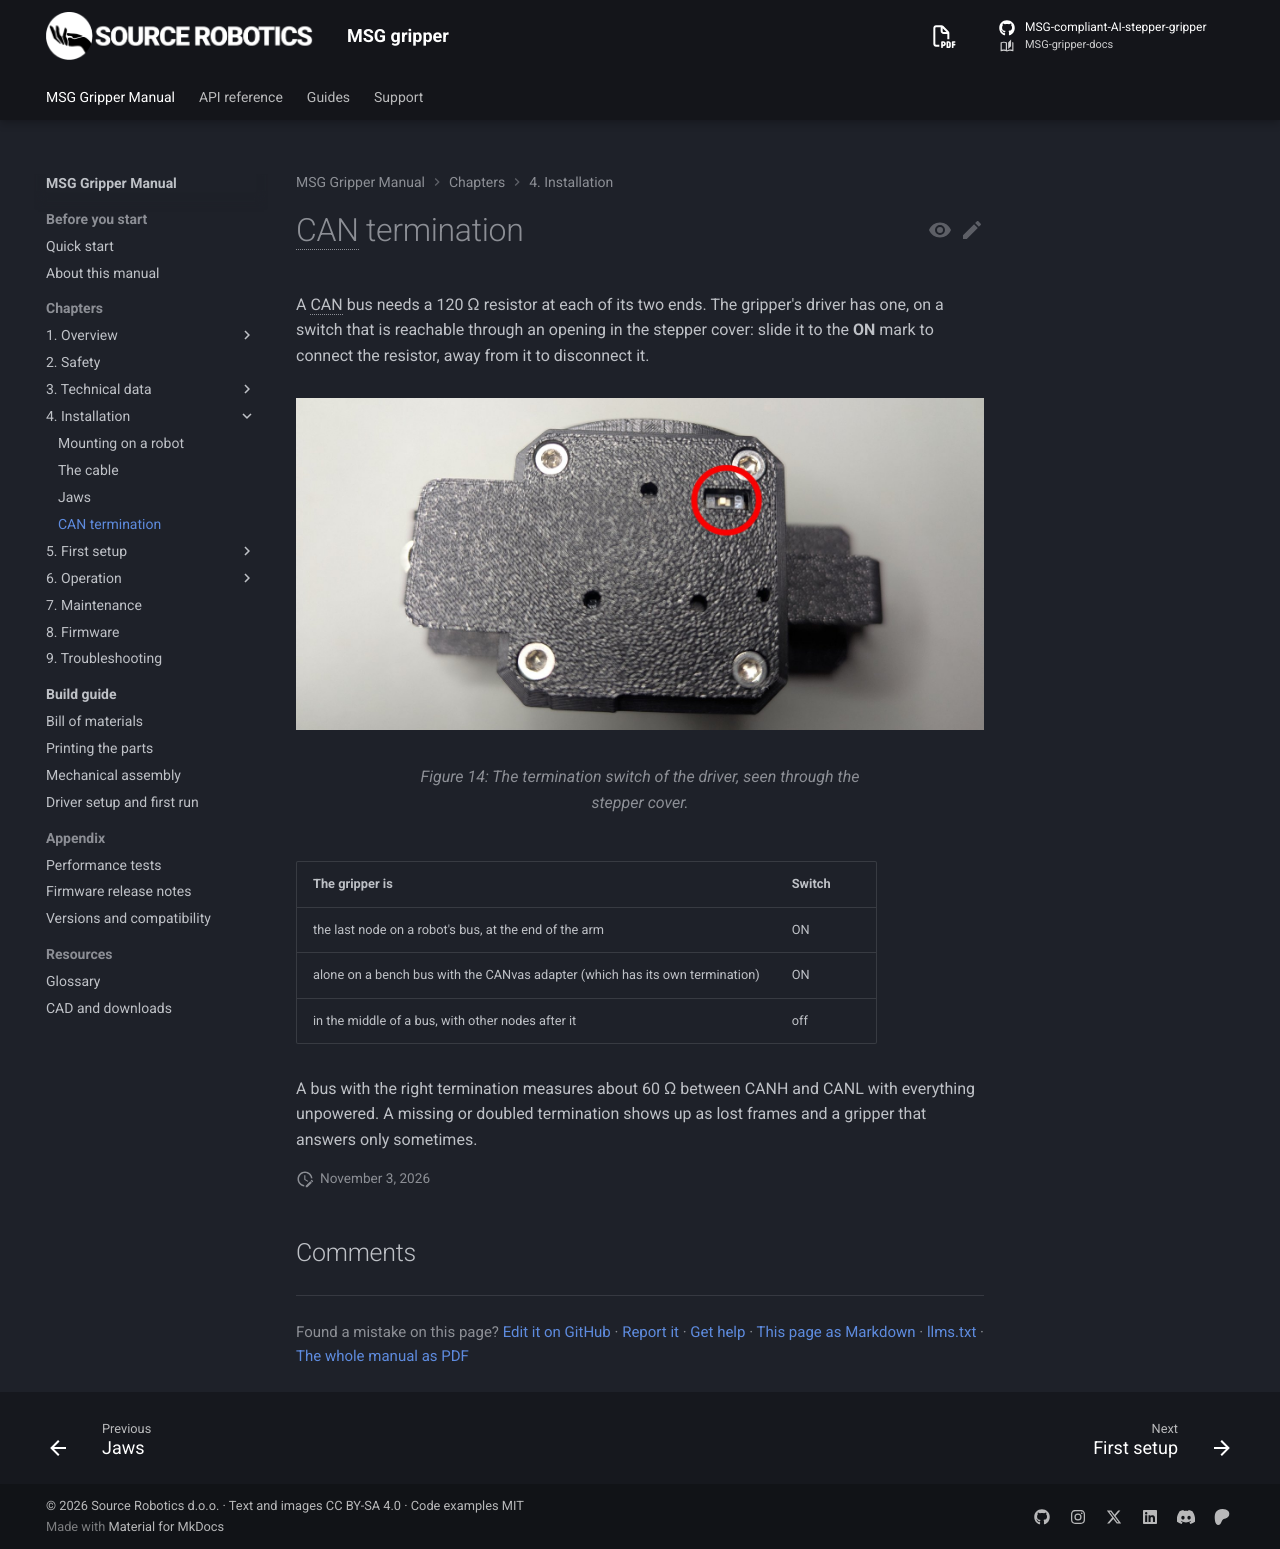

repository: Source-Robotics/MSG-gripper-docs · page: 1.1/04-installation/can-termination/index.html · generator: mkdocs

# CAN termination

A CAN bus needs a 120 Ω resistor at each of its two ends. The gripper's driver has one, on a switch that is
reachable through an opening in the stepper cover: slide it to the **ON** mark to connect the resistor, away from
it to disconnect it.

![The termination switch of the driver, seen through the stepper cover](../assets/Gripper_termination.webp#only-light){ width="700" }
![The termination switch of the driver, seen through the stepper cover](../assets/Gripper_termination_dark.webp#only-dark){ width="700" }

| The gripper is | Switch |
|---|---|
| the last node on a robot's bus, at the end of the arm | ON |
| alone on a bench bus with the CANvas adapter (which has its own termination) | ON |
| in the middle of a bus, with other nodes after it | off |

!!! success "Check"
    A bus with the right termination measures about 60 Ω between CANH and CANL with everything unpowered. A
    missing or doubled termination shows up as lost frames and a gripper that answers only sometimes.
